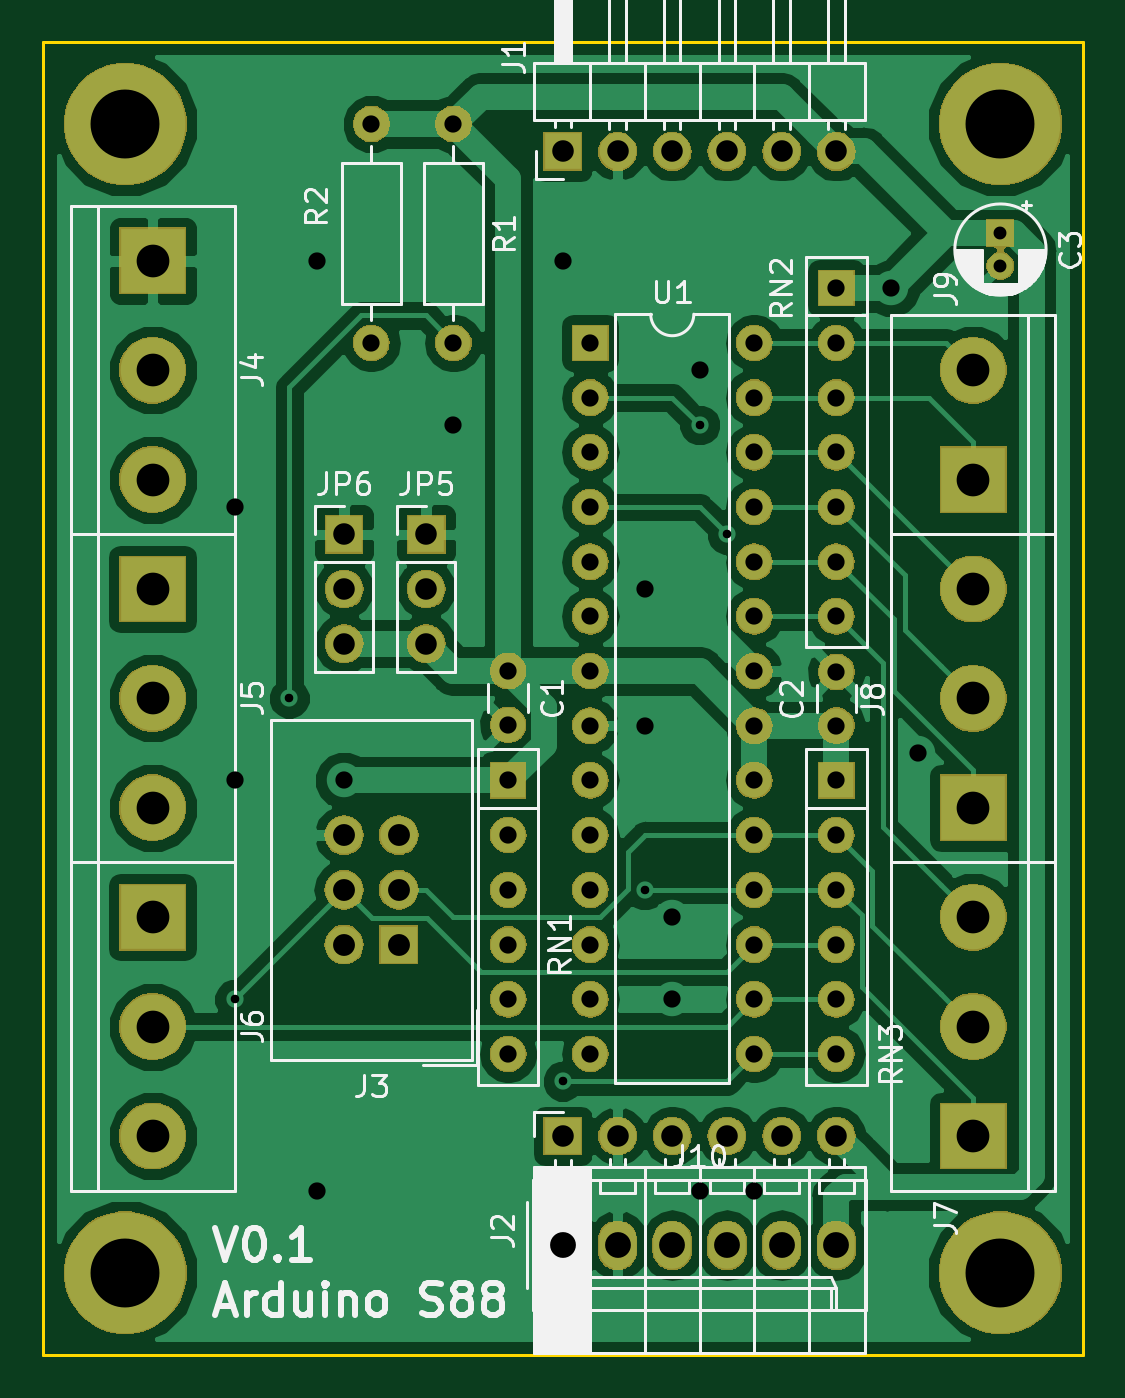
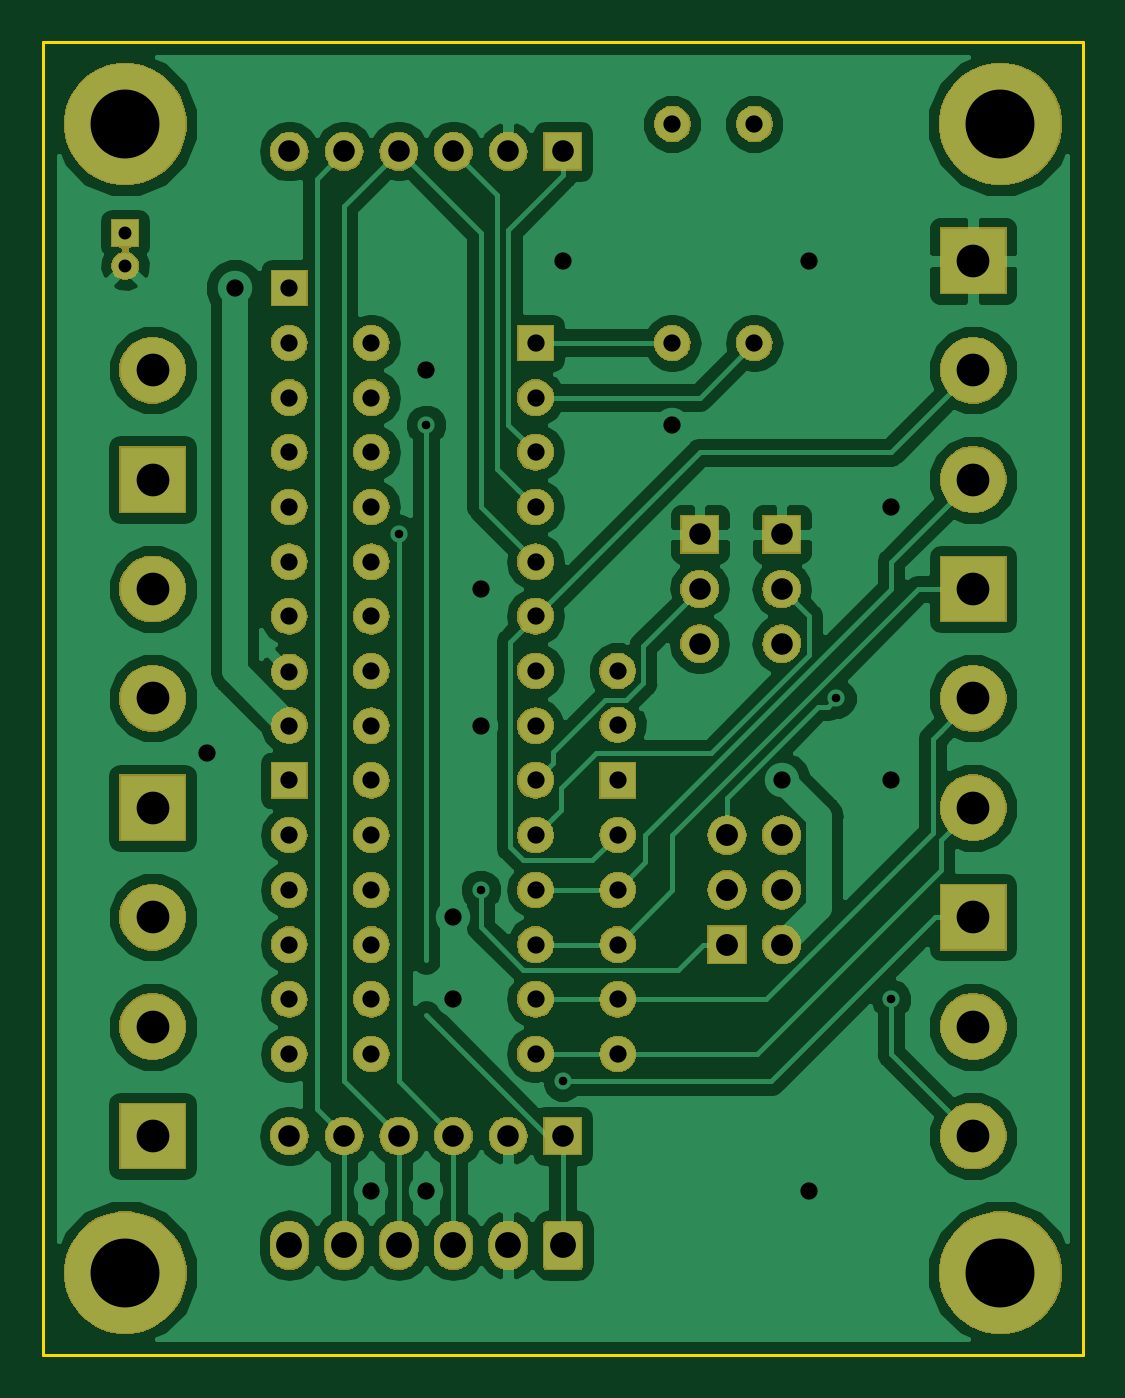
Circuit board: 9 layer files. Board 48.3 x 61.0 mm.
- bottom_copper: ArduinoS88-B.Cu.gbl (83398 bytes)
- bottom_mask: ArduinoS88-B.Mask.gbs (125752 bytes)
- bottom_silk: ArduinoS88-B.SilkS.gbo (498 bytes)
- outline: ArduinoS88-Edge.Cuts.gm1 (852 bytes)
- top_copper: ArduinoS88-F.Cu.gtl (81344 bytes)
- top_mask: ArduinoS88-F.Mask.gts (125752 bytes)
- top_silk: ArduinoS88-F.SilkS.gto (33405 bytes)
- drill: ArduinoS88-NPTH.drl (147 bytes)
- drill: ArduinoS88-PTH.drl (2071 bytes)

=== bottom_copper: ArduinoS88-B.Cu.gbl (83398 bytes, source omitted) ===
=== bottom_mask: ArduinoS88-B.Mask.gbs (125752 bytes, source omitted) ===
=== bottom_silk: ArduinoS88-B.SilkS.gbo ===
G04 #@! TF.GenerationSoftware,KiCad,Pcbnew,(5.0.2)-1*
G04 #@! TF.CreationDate,2019-01-02T23:54:01+01:00*
G04 #@! TF.ProjectId,ArduinoS88,41726475-696e-46f5-9338-382e6b696361,rev?*
G04 #@! TF.SameCoordinates,Original*
G04 #@! TF.FileFunction,Legend,Bot*
G04 #@! TF.FilePolarity,Positive*
%FSLAX46Y46*%
G04 Gerber Fmt 4.6, Leading zero omitted, Abs format (unit mm)*
G04 Created by KiCad (PCBNEW (5.0.2)-1) date 02.01.2019 23:54:01*
%MOMM*%
%LPD*%
G01*
G04 APERTURE LIST*
G04 APERTURE END LIST*
M02*

=== outline: ArduinoS88-Edge.Cuts.gm1 ===
G04 #@! TF.GenerationSoftware,KiCad,Pcbnew,(5.0.2)-1*
G04 #@! TF.CreationDate,2019-01-02T23:54:02+01:00*
G04 #@! TF.ProjectId,ArduinoS88,41726475-696e-46f5-9338-382e6b696361,rev?*
G04 #@! TF.SameCoordinates,Original*
G04 #@! TF.FileFunction,Profile,NP*
%FSLAX46Y46*%
G04 Gerber Fmt 4.6, Leading zero omitted, Abs format (unit mm)*
G04 Created by KiCad (PCBNEW (5.0.2)-1) date 02.01.2019 23:54:02*
%MOMM*%
%LPD*%
G01*
G04 APERTURE LIST*
%ADD10C,0.150000*%
G04 APERTURE END LIST*
D10*
X88689228Y-79030951D02*
G75*
G03X88689228Y-79030951I-1666666J0D01*
G01*
X84522562Y-79030951D02*
X89522562Y-79030951D01*
X87022562Y-76530951D02*
X87022562Y-81530951D01*
X69850000Y-86360000D02*
X69850000Y-25400000D01*
X118110000Y-86360000D02*
X69850000Y-86360000D01*
X118110000Y-25400000D02*
X118110000Y-86360000D01*
X69850000Y-25400000D02*
X118110000Y-25400000D01*
M02*

=== top_copper: ArduinoS88-F.Cu.gtl (81344 bytes, source omitted) ===
=== top_mask: ArduinoS88-F.Mask.gts (125752 bytes, source omitted) ===
=== top_silk: ArduinoS88-F.SilkS.gto (33405 bytes, source omitted) ===
=== drill: ArduinoS88-NPTH.drl ===
M48
;DRILL file {KiCad (5.0.2)-1} date 02.01.2019 23:54:15
;FORMAT={2:4/ absolute / inch / suppress leading zeros}
FMAT,2
INCH,TZ
%
G90
G05
T0
M30

=== drill: ArduinoS88-PTH.drl ===
M48
;DRILL file {KiCad (5.0.2)-1} date 02.01.2019 23:54:15
;FORMAT={2:4/ absolute / inch / suppress leading zeros}
FMAT,2
INCH,TZ
T1C0.0157
T2C0.0236
T3C0.0315
T4C0.0394
T5C0.0400
T6C0.0472
T7C0.0598
T8C0.1260
%
G90
G05
T1
X31000Y-27500
X32000Y-22000
X37000Y-29000
X38500Y-25501
X39500Y-17000
X40000Y-19000
T2
X45000Y-13500
X45000Y-14091
T3
X31000Y-18500
X31000Y-23500
X32500Y-14000
X32500Y-31000
X33000Y-23500
X35000Y-17000
X37000Y-14000
X38500Y-20000
X38500Y-22500
X39000Y-26000
X39000Y-27500
X39500Y-16000
X39500Y-31000
X40500Y-31000
X43000Y-14500
X43500Y-23000
X35000Y-11500
X35000Y-15500
X33500Y-11500
X33500Y-15500
X36000Y-21500
X36000Y-22484
X42000Y-21516
X42000Y-22500
X37500Y-15500
X37500Y-16500
X37500Y-17500
X37500Y-18500
X37500Y-19500
X37500Y-20500
X37500Y-21500
X37500Y-22500
X37500Y-23500
X37500Y-24500
X37500Y-25500
X37500Y-26500
X37500Y-27500
X37500Y-28500
X40500Y-15500
X40500Y-16500
X40500Y-17500
X40500Y-18500
X40500Y-19500
X40500Y-20500
X40500Y-21500
X40500Y-22500
X40500Y-23500
X40500Y-24500
X40500Y-25500
X40500Y-26500
X40500Y-27500
X40500Y-28500
X42000Y-23500
X42000Y-24500
X42000Y-25500
X42000Y-26500
X42000Y-27500
X42000Y-28500
X42000Y-14500
X42000Y-15500
X42000Y-16500
X42000Y-17500
X42000Y-18500
X42000Y-19500
X42000Y-20500
X36000Y-23500
X36000Y-24500
X36000Y-25500
X36000Y-26500
X36000Y-27500
X36000Y-28500
T4
X33000Y-19000
X33000Y-20000
X33000Y-21000
X37000Y-12000
X38000Y-12000
X39000Y-12000
X40000Y-12000
X41000Y-12000
X42000Y-12000
X37000Y-30000
X38000Y-30000
X39000Y-30000
X40000Y-30000
X41000Y-30000
X42000Y-30000
X34500Y-19000
X34500Y-20000
X34500Y-21000
T5
X33000Y-24500
X33000Y-25500
X33000Y-26500
X34000Y-24500
X34000Y-25500
X34000Y-26500
T6
X37000Y-32000
X38000Y-32000
X39000Y-32000
X40000Y-32000
X41000Y-32000
X42000Y-32000
T7
X29500Y-20000
X29500Y-22000
X29500Y-24000
X29500Y-26000
X29500Y-28000
X29500Y-30000
X44500Y-20000
X44500Y-22000
X44500Y-24000
X29500Y-14000
X29500Y-16000
X29500Y-18000
X44500Y-16000
X44500Y-18000
X44500Y-26000
X44500Y-28000
X44500Y-30000
T8
X29000Y-32500
X45000Y-32500
X45000Y-11500
X29000Y-11500
T0
M30

